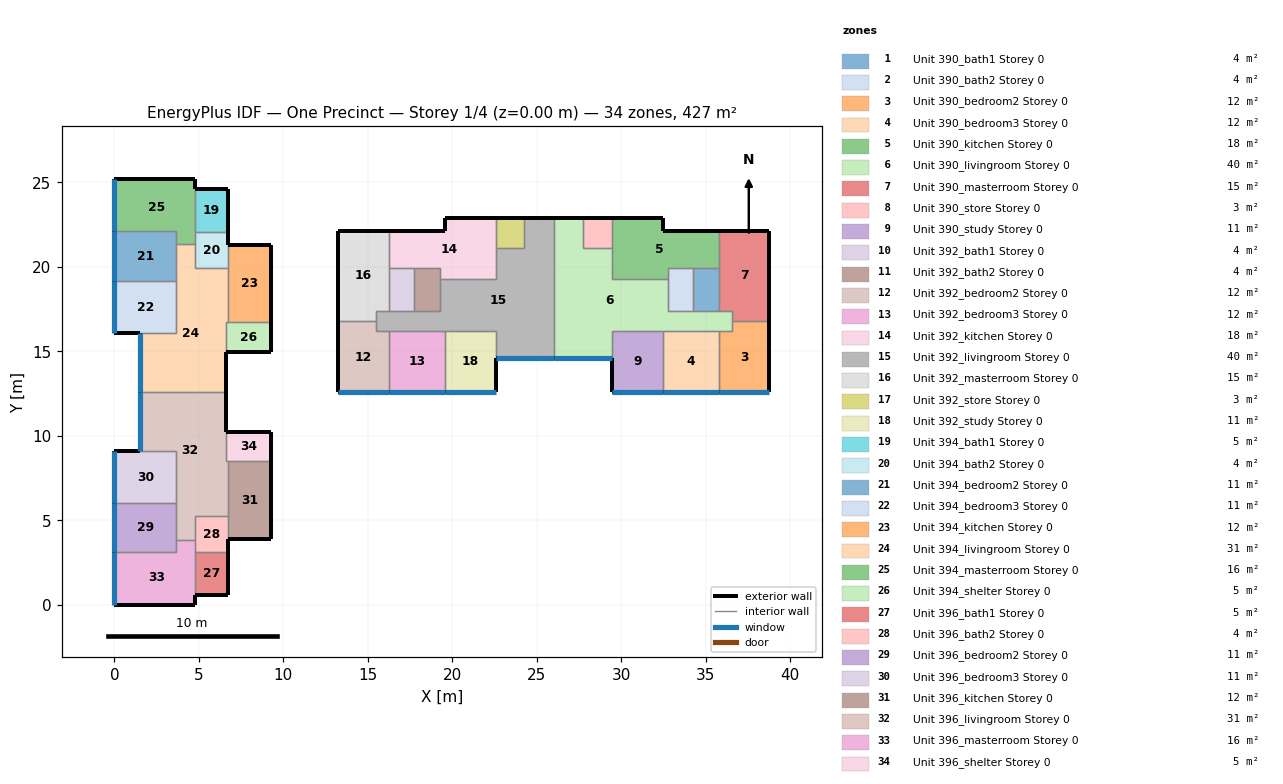
=== STOREY PLAN SPEC (per zone: floor XY polygon, exterior-wall plan segments, windows/doors) ===
zone 1: Unit 390_bath1 Storey 0  (3.8 m²)
  floor: (35.76, 19.91) (35.76, 17.41) (34.26, 17.41) (34.26, 19.91)
  interior walls: 4
zone 2: Unit 390_bath2 Storey 0  (3.8 m²)
  floor: (34.26, 19.91) (34.26, 17.41) (32.76, 17.41) (32.76, 19.91)
  interior walls: 5
zone 3: Unit 390_bedroom2 Storey 0  (12.1 m²)
  floor: (38.76, 16.81) (38.76, 12.61) (35.76, 12.61) (35.76, 16.21) (36.55, 16.21) (36.55, 16.81)
  exterior wall: (35.76, 12.61) – (38.76, 12.61)  [3.0 m]
    window: (35.76, 12.61) – (38.75, 12.61)  [4.2 m²]
  exterior wall: (38.76, 12.61) – (38.76, 16.81)  [4.2 m]
  interior walls: 4
zone 4: Unit 390_bedroom3 Storey 0  (11.9 m²)
  floor: (35.76, 16.21) (35.76, 12.61) (32.45, 12.61) (32.45, 16.21)
  exterior wall: (32.45, 12.61) – (35.76, 12.61)  [3.3 m]
    window: (32.46, 12.61) – (35.75, 12.61)  [4.6 m²]
  interior walls: 3
zone 5: Unit 390_kitchen Storey 0  (18.2 m²)
  floor: (35.76, 22.11) (35.76, 19.91) (32.76, 19.91) (32.76, 19.31) (29.45, 19.31) (29.45, 22.91) (32.45, 22.91) (32.45, 22.11)
  exterior wall: (32.45, 22.91) – (29.45, 22.91)  [3.0 m]
  exterior wall: (35.76, 22.11) – (32.45, 22.11)  [3.3 m]
  exterior wall: (32.45, 22.11) – (32.45, 22.91)  [0.8 m]
  interior walls: 7
zone 6: Unit 390_livingroom Storey 0  (40.4 m²)
  floor: (32.76, 19.31) (32.76, 17.41) (36.55, 17.41) (36.55, 16.21) (29.45, 16.21) (29.45, 14.61) (26.00, 14.61) (26.00, 22.91) (27.75, 22.91) (27.75, 21.11) (29.45, 21.11) (29.45, 19.31)
  exterior wall: (27.75, 22.91) – (26.00, 22.91)  [1.8 m]
  exterior wall: (26.00, 14.61) – (29.45, 14.61)  [3.4 m]
    window: (26.01, 14.61) – (29.45, 14.61)  [4.8 m²]
  interior walls: 15
zone 7: Unit 390_masterroom Storey 0  (15.4 m²)
  floor: (38.76, 22.11) (38.76, 16.81) (36.55, 16.81) (36.55, 17.41) (35.76, 17.41) (35.76, 22.11)
  exterior wall: (38.76, 22.11) – (35.76, 22.11)  [3.0 m]
  exterior wall: (38.76, 16.81) – (38.76, 22.11)  [5.3 m]
  interior walls: 5
zone 8: Unit 390_store Storey 0  (3.1 m²)
  floor: (29.45, 22.91) (29.45, 21.11) (27.75, 21.11) (27.75, 22.91)
  exterior wall: (29.45, 22.91) – (27.75, 22.91)  [1.7 m]
  interior walls: 3
zone 9: Unit 390_study Storey 0  (10.8 m²)
  floor: (32.45, 16.21) (32.45, 12.61) (29.45, 12.61) (29.45, 16.21)
  exterior wall: (29.45, 12.61) – (32.45, 12.61)  [3.0 m]
    window: (29.46, 12.61) – (32.45, 12.61)  [4.2 m²]
  exterior wall: (29.45, 14.61) – (29.45, 12.61)  [2.0 m]
  interior walls: 3
zone 10: Unit 392_bath1 Storey 0  (3.8 m²)
  floor: (17.75, 19.91) (17.75, 17.41) (16.25, 17.41) (16.25, 19.91)
  interior walls: 4
zone 11: Unit 392_bath2 Storey 0  (3.8 m²)
  floor: (19.25, 19.91) (19.25, 17.41) (17.75, 17.41) (17.75, 19.91)
  interior walls: 5
zone 12: Unit 392_bedroom2 Storey 0  (12.1 m²)
  floor: (16.25, 16.21) (16.25, 12.61) (13.26, 12.61) (13.26, 16.81) (15.46, 16.81) (15.46, 16.21)
  exterior wall: (13.26, 16.81) – (13.26, 12.61)  [4.2 m]
  exterior wall: (13.26, 12.61) – (16.25, 12.61)  [3.0 m]
    window: (13.26, 12.61) – (16.25, 12.61)  [4.2 m²]
  interior walls: 4
zone 13: Unit 392_bedroom3 Storey 0  (11.9 m²)
  floor: (19.55, 16.21) (19.55, 12.61) (16.25, 12.61) (16.25, 16.21)
  exterior wall: (16.25, 12.61) – (19.55, 12.61)  [3.3 m]
    window: (16.26, 12.61) – (19.55, 12.61)  [4.6 m²]
  interior walls: 3
zone 14: Unit 392_kitchen Storey 0  (18.2 m²)
  floor: (22.55, 22.91) (22.55, 19.31) (19.25, 19.31) (19.25, 19.91) (16.25, 19.91) (16.25, 22.11) (19.55, 22.11) (19.55, 22.91)
  exterior wall: (22.55, 22.91) – (19.55, 22.91)  [3.0 m]
  exterior wall: (19.55, 22.91) – (19.55, 22.11)  [0.8 m]
  exterior wall: (19.55, 22.11) – (16.25, 22.11)  [3.3 m]
  interior walls: 7
zone 15: Unit 392_livingroom Storey 0  (40.4 m²)
  floor: (26.00, 22.91) (26.00, 14.61) (22.55, 14.61) (22.55, 16.21) (15.46, 16.21) (15.46, 17.41) (19.25, 17.41) (19.25, 19.31) (22.55, 19.31) (22.55, 21.11) (24.25, 21.11) (24.25, 22.91)
  exterior wall: (26.00, 22.91) – (24.25, 22.91)  [1.8 m]
  exterior wall: (22.55, 14.61) – (26.00, 14.61)  [3.4 m]
    window: (22.56, 14.61) – (26.00, 14.61)  [4.8 m²]
  interior walls: 15
zone 16: Unit 392_masterroom Storey 0  (15.4 m²)
  floor: (16.25, 22.11) (16.25, 17.41) (15.46, 17.41) (15.46, 16.81) (13.26, 16.81) (13.26, 22.11)
  exterior wall: (16.25, 22.11) – (13.26, 22.11)  [3.0 m]
  exterior wall: (13.26, 22.11) – (13.26, 16.81)  [5.3 m]
  interior walls: 5
zone 17: Unit 392_store Storey 0  (3.1 m²)
  floor: (24.25, 22.91) (24.25, 21.11) (22.55, 21.11) (22.55, 22.91)
  exterior wall: (24.25, 22.91) – (22.55, 22.91)  [1.7 m]
  interior walls: 3
zone 18: Unit 392_study Storey 0  (10.8 m²)
  floor: (22.55, 16.21) (22.55, 12.61) (19.55, 12.61) (19.55, 16.21)
  exterior wall: (19.55, 12.61) – (22.55, 12.61)  [3.0 m]
    window: (19.56, 12.61) – (22.55, 12.61)  [4.2 m²]
  exterior wall: (22.55, 12.61) – (22.55, 14.61)  [2.0 m]
  interior walls: 3
zone 19: Unit 394_bath1 Storey 0  (5.0 m²)
  floor: (6.71, 24.62) (6.71, 22.07) (4.75, 22.07) (4.75, 24.62)
  exterior wall: (6.71, 24.62) – (4.75, 24.62)  [2.0 m]
  exterior wall: (6.71, 22.07) – (6.71, 24.62)  [2.6 m]
  interior walls: 2
zone 20: Unit 394_bath2 Storey 0  (4.1 m²)
  floor: (6.71, 22.07) (6.71, 19.96) (4.75, 19.96) (4.75, 22.07)
  exterior wall: (6.71, 21.31) – (6.71, 22.07)  [0.8 m]
  interior walls: 5
zone 21: Unit 394_bedroom2 Storey 0  (10.8 m²)
  floor: (3.65, 22.11) (3.65, 19.16) (0.00, 19.16) (0.00, 22.11)
  exterior wall: (0.00, 22.11) – (0.00, 19.16)  [2.9 m]
    window: (0.00, 22.11) – (0.00, 19.17)  [4.1 m²]
  interior walls: 4
zone 22: Unit 394_bedroom3 Storey 0  (11.2 m²)
  floor: (3.65, 19.16) (3.65, 16.11) (0.00, 16.11) (0.00, 19.16)
  exterior wall: (0.00, 19.16) – (0.00, 16.11)  [3.1 m]
    window: (0.00, 19.16) – (0.00, 16.11)  [4.3 m²]
  exterior wall: (0.00, 16.11) – (1.50, 16.11)  [1.5 m]
  interior walls: 3
zone 23: Unit 394_kitchen Storey 0  (11.7 m²)
  floor: (9.26, 21.31) (9.26, 16.73) (6.71, 16.73) (6.71, 21.31)
  exterior wall: (9.26, 21.31) – (6.71, 21.31)  [2.6 m]
  exterior wall: (9.26, 16.73) – (9.26, 21.31)  [4.6 m]
  interior walls: 3
zone 24: Unit 394_livingroom Storey 0  (31.1 m²)
  floor: (6.71, 19.96) (6.71, 16.73) (6.61, 16.73) (6.61, 12.61) (1.50, 12.61) (1.50, 16.11) (3.65, 16.11) (3.65, 21.37) (4.75, 21.37) (4.75, 19.96)
  exterior wall: (1.50, 16.11) – (1.50, 12.61)  [3.5 m]
    window: (1.50, 16.11) – (1.50, 12.61)  [4.9 m²]
  exterior wall: (6.61, 12.61) – (6.61, 14.98)  [2.4 m]
  interior walls: 10
zone 25: Unit 394_masterroom Storey 0  (15.6 m²)
  floor: (4.75, 25.22) (4.75, 21.37) (3.65, 21.37) (3.65, 22.11) (0.00, 22.11) (0.00, 25.22)
  exterior wall: (4.75, 25.22) – (0.00, 25.22)  [4.8 m]
  exterior wall: (0.00, 25.22) – (0.00, 22.11)  [3.1 m]
    window: (0.00, 25.22) – (0.00, 22.12)  [4.3 m²]
  exterior wall: (4.75, 24.62) – (4.75, 25.22)  [0.6 m]
  interior walls: 5
zone 26: Unit 394_shelter Storey 0  (4.6 m²)
  floor: (9.26, 16.73) (9.26, 14.98) (6.61, 14.98) (6.61, 16.73)
  exterior wall: (6.61, 14.98) – (9.26, 14.98)  [2.7 m]
  exterior wall: (9.26, 14.98) – (9.26, 16.73)  [1.8 m]
  interior walls: 3
zone 27: Unit 396_bath1 Storey 0  (5.0 m²)
  floor: (6.71, 3.15) (6.71, 0.60) (4.75, 0.60) (4.75, 3.15)
  exterior wall: (4.75, 0.60) – (6.71, 0.60)  [2.0 m]
  exterior wall: (6.71, 0.60) – (6.71, 3.15)  [2.5 m]
  interior walls: 2
zone 28: Unit 396_bath2 Storey 0  (4.1 m²)
  floor: (6.71, 5.26) (6.71, 3.15) (4.75, 3.15) (4.75, 5.26)
  exterior wall: (6.71, 3.15) – (6.71, 3.91)  [0.8 m]
  interior walls: 5
zone 29: Unit 396_bedroom2 Storey 0  (10.8 m²)
  floor: (3.65, 6.05) (3.65, 3.10) (0.00, 3.10) (0.00, 6.05)
  exterior wall: (0.00, 6.05) – (0.00, 3.10)  [2.9 m]
    window: (0.00, 6.05) – (0.00, 3.11)  [4.1 m²]
  interior walls: 4
zone 30: Unit 396_bedroom3 Storey 0  (11.2 m²)
  floor: (3.65, 9.11) (3.65, 6.05) (0.00, 6.05) (0.00, 9.11)
  exterior wall: (0.00, 9.11) – (0.00, 6.05)  [3.1 m]
    window: (0.00, 9.11) – (0.00, 6.06)  [4.3 m²]
  exterior wall: (1.50, 9.11) – (0.00, 9.11)  [1.5 m]
  interior walls: 3
zone 31: Unit 396_kitchen Storey 0  (11.7 m²)
  floor: (9.26, 8.49) (9.26, 3.91) (6.71, 3.91) (6.71, 8.49)
  exterior wall: (6.71, 3.91) – (9.26, 3.91)  [2.6 m]
  exterior wall: (9.26, 3.91) – (9.26, 8.49)  [4.6 m]
  interior walls: 3
zone 32: Unit 396_livingroom Storey 0  (31.1 m²)
  floor: (6.61, 12.61) (6.61, 8.49) (6.71, 8.49) (6.71, 5.26) (4.75, 5.26) (4.75, 3.85) (3.65, 3.85) (3.65, 9.11) (1.50, 9.11) (1.50, 12.61)
  exterior wall: (1.50, 12.61) – (1.50, 9.11)  [3.5 m]
    window: (1.50, 12.61) – (1.50, 9.11)  [4.9 m²]
  exterior wall: (6.61, 10.24) – (6.61, 12.61)  [2.4 m]
  interior walls: 10
zone 33: Unit 396_masterroom Storey 0  (15.6 m²)
  floor: (4.75, 3.85) (4.75, 0.00) (0.00, 0.00) (0.00, 3.10) (3.65, 3.10) (3.65, 3.85)
  exterior wall: (0.00, 3.10) – (0.00, 0.00)  [3.1 m]
    window: (0.00, 3.10) – (0.00, 0.00)  [4.3 m²]
  exterior wall: (0.00, 0.00) – (4.75, 0.00)  [4.8 m]
  exterior wall: (4.75, 0.00) – (4.75, 0.60)  [0.6 m]
  interior walls: 5
zone 34: Unit 396_shelter Storey 0  (4.6 m²)
  floor: (9.26, 10.24) (9.26, 8.49) (6.61, 8.49) (6.61, 10.24)
  exterior wall: (9.26, 10.24) – (6.61, 10.24)  [2.7 m]
  exterior wall: (9.26, 8.49) – (9.26, 10.24)  [1.8 m]
  interior walls: 3

=== DERIVED (storey summary) ===
Building: One Precinct
Storey: 1 of 4  (floor level z = 0.00 m)
Storey gross floor area: 426.8 m²
Zones on this storey: 34
  - Unit 390_bath1 Storey 0: floor 3.8 m²
  - Unit 390_bath2 Storey 0: floor 3.8 m²
  - Unit 390_bedroom2 Storey 0: floor 12.1 m²; exterior wall 7.2 m (20.2 m²); 1 window(s) 4.2 m²; WWR 20.8%
  - Unit 390_bedroom3 Storey 0: floor 11.9 m²; exterior wall 3.3 m (9.2 m²); 1 window(s) 4.6 m²; WWR 50.0%
  - Unit 390_kitchen Storey 0: floor 18.2 m²; exterior wall 7.1 m (19.9 m²); WWR 0.0%
  - Unit 390_livingroom Storey 0: floor 40.4 m²; exterior wall 5.2 m (14.6 m²); 1 window(s) 4.8 m²; WWR 33.1%
  - Unit 390_masterroom Storey 0: floor 15.4 m²; exterior wall 8.3 m (23.2 m²); WWR 0.0%
  - Unit 390_store Storey 0: floor 3.1 m²; exterior wall 1.7 m (4.8 m²); WWR 0.0%
  - Unit 390_study Storey 0: floor 10.8 m²; exterior wall 5.0 m (14.0 m²); 1 window(s) 4.2 m²; WWR 30.0%
  - Unit 392_bath1 Storey 0: floor 3.8 m²
  - Unit 392_bath2 Storey 0: floor 3.8 m²
  - Unit 392_bedroom2 Storey 0: floor 12.1 m²; exterior wall 7.2 m (20.2 m²); 1 window(s) 4.2 m²; WWR 20.8%
  - Unit 392_bedroom3 Storey 0: floor 11.9 m²; exterior wall 3.3 m (9.2 m²); 1 window(s) 4.6 m²; WWR 49.9%
  - Unit 392_kitchen Storey 0: floor 18.2 m²; exterior wall 7.1 m (19.9 m²); WWR 0.0%
  - Unit 392_livingroom Storey 0: floor 40.4 m²; exterior wall 5.2 m (14.6 m²); 1 window(s) 4.8 m²; WWR 33.1%
  - Unit 392_masterroom Storey 0: floor 15.4 m²; exterior wall 8.3 m (23.2 m²); WWR 0.0%
  - Unit 392_store Storey 0: floor 3.1 m²; exterior wall 1.7 m (4.8 m²); WWR 0.0%
  - Unit 392_study Storey 0: floor 10.8 m²; exterior wall 5.0 m (14.0 m²); 1 window(s) 4.2 m²; WWR 30.0%
  - Unit 394_bath1 Storey 0: floor 5.0 m²; exterior wall 4.5 m (12.6 m²); WWR 0.0%
  - Unit 394_bath2 Storey 0: floor 4.1 m²; exterior wall 0.8 m (2.1 m²); WWR 0.0%
  - Unit 394_bedroom2 Storey 0: floor 10.8 m²; exterior wall 2.9 m (8.3 m²); 1 window(s) 4.1 m²; WWR 50.0%
  - Unit 394_bedroom3 Storey 0: floor 11.2 m²; exterior wall 4.6 m (12.8 m²); 1 window(s) 4.3 m²; WWR 33.5%
  - Unit 394_kitchen Storey 0: floor 11.7 m²; exterior wall 7.1 m (20.0 m²); WWR 0.0%
  - Unit 394_livingroom Storey 0: floor 31.1 m²; exterior wall 5.9 m (16.4 m²); 1 window(s) 4.9 m²; WWR 29.8%
  - Unit 394_masterroom Storey 0: floor 15.6 m²; exterior wall 8.5 m (23.7 m²); 1 window(s) 4.3 m²; WWR 18.3%
  - Unit 394_shelter Storey 0: floor 4.6 m²; exterior wall 4.4 m (12.3 m²); WWR 0.0%
  - Unit 396_bath1 Storey 0: floor 5.0 m²; exterior wall 4.5 m (12.6 m²); WWR 0.0%
  - Unit 396_bath2 Storey 0: floor 4.1 m²; exterior wall 0.8 m (2.1 m²); WWR 0.0%
  - Unit 396_bedroom2 Storey 0: floor 10.8 m²; exterior wall 2.9 m (8.3 m²); 1 window(s) 4.1 m²; WWR 50.0%
  - Unit 396_bedroom3 Storey 0: floor 11.2 m²; exterior wall 4.6 m (12.8 m²); 1 window(s) 4.3 m²; WWR 33.5%
  - Unit 396_kitchen Storey 0: floor 11.7 m²; exterior wall 7.1 m (20.0 m²); WWR 0.0%
  - Unit 396_livingroom Storey 0: floor 31.1 m²; exterior wall 5.9 m (16.4 m²); 1 window(s) 4.9 m²; WWR 29.8%
  - Unit 396_masterroom Storey 0: floor 15.6 m²; exterior wall 8.5 m (23.7 m²); 1 window(s) 4.3 m²; WWR 18.3%
  - Unit 396_shelter Storey 0: floor 4.6 m²; exterior wall 4.4 m (12.3 m²); WWR 0.0%
Zone adjacency (shared interzone walls):
  - Unit 390_bath1 Storey 0 ↔ Unit 390_bath2 Storey 0
  - Unit 390_bath1 Storey 0 ↔ Unit 390_kitchen Storey 0
  - Unit 390_bath1 Storey 0 ↔ Unit 390_livingroom Storey 0
  - Unit 390_bath1 Storey 0 ↔ Unit 390_masterroom Storey 0
  - Unit 390_bath2 Storey 0 ↔ Unit 390_kitchen Storey 0
  - Unit 390_bath2 Storey 0 ↔ Unit 390_livingroom Storey 0
  - Unit 390_bedroom2 Storey 0 ↔ Unit 390_bedroom3 Storey 0
  - Unit 390_bedroom2 Storey 0 ↔ Unit 390_livingroom Storey 0
  - Unit 390_bedroom2 Storey 0 ↔ Unit 390_masterroom Storey 0
  - Unit 390_bedroom3 Storey 0 ↔ Unit 390_livingroom Storey 0
  - Unit 390_bedroom3 Storey 0 ↔ Unit 390_study Storey 0
  - Unit 390_kitchen Storey 0 ↔ Unit 390_livingroom Storey 0
  - Unit 390_kitchen Storey 0 ↔ Unit 390_masterroom Storey 0
  - Unit 390_kitchen Storey 0 ↔ Unit 390_store Storey 0
  - Unit 390_livingroom Storey 0 ↔ Unit 390_masterroom Storey 0
  - Unit 390_livingroom Storey 0 ↔ Unit 390_store Storey 0
  - Unit 390_livingroom Storey 0 ↔ Unit 390_study Storey 0
  - Unit 390_livingroom Storey 0 ↔ Unit 392_livingroom Storey 0
  - Unit 392_bath1 Storey 0 ↔ Unit 392_bath2 Storey 0
  - Unit 392_bath1 Storey 0 ↔ Unit 392_kitchen Storey 0
  - Unit 392_bath1 Storey 0 ↔ Unit 392_livingroom Storey 0
  - Unit 392_bath1 Storey 0 ↔ Unit 392_masterroom Storey 0
  - Unit 392_bath2 Storey 0 ↔ Unit 392_kitchen Storey 0
  - Unit 392_bath2 Storey 0 ↔ Unit 392_livingroom Storey 0
  - Unit 392_bedroom2 Storey 0 ↔ Unit 392_bedroom3 Storey 0
  - Unit 392_bedroom2 Storey 0 ↔ Unit 392_livingroom Storey 0
  - Unit 392_bedroom2 Storey 0 ↔ Unit 392_masterroom Storey 0
  - Unit 392_bedroom3 Storey 0 ↔ Unit 392_livingroom Storey 0
  - Unit 392_bedroom3 Storey 0 ↔ Unit 392_study Storey 0
  - Unit 392_kitchen Storey 0 ↔ Unit 392_livingroom Storey 0
  - Unit 392_kitchen Storey 0 ↔ Unit 392_masterroom Storey 0
  - Unit 392_kitchen Storey 0 ↔ Unit 392_store Storey 0
  - Unit 392_livingroom Storey 0 ↔ Unit 392_masterroom Storey 0
  - Unit 392_livingroom Storey 0 ↔ Unit 392_store Storey 0
  - Unit 392_livingroom Storey 0 ↔ Unit 392_study Storey 0
  - Unit 394_bath1 Storey 0 ↔ Unit 394_bath2 Storey 0
  - Unit 394_bath1 Storey 0 ↔ Unit 394_masterroom Storey 0
  - Unit 394_bath2 Storey 0 ↔ Unit 394_kitchen Storey 0
  - Unit 394_bath2 Storey 0 ↔ Unit 394_livingroom Storey 0
  - Unit 394_bath2 Storey 0 ↔ Unit 394_masterroom Storey 0
  - Unit 394_bedroom2 Storey 0 ↔ Unit 394_bedroom3 Storey 0
  - Unit 394_bedroom2 Storey 0 ↔ Unit 394_livingroom Storey 0
  - Unit 394_bedroom2 Storey 0 ↔ Unit 394_masterroom Storey 0
  - Unit 394_bedroom3 Storey 0 ↔ Unit 394_livingroom Storey 0
  - Unit 394_kitchen Storey 0 ↔ Unit 394_livingroom Storey 0
  - Unit 394_kitchen Storey 0 ↔ Unit 394_shelter Storey 0
  - Unit 394_livingroom Storey 0 ↔ Unit 394_masterroom Storey 0
  - Unit 394_livingroom Storey 0 ↔ Unit 394_shelter Storey 0
  - Unit 394_livingroom Storey 0 ↔ Unit 396_livingroom Storey 0
  - Unit 396_bath1 Storey 0 ↔ Unit 396_bath2 Storey 0
  - Unit 396_bath1 Storey 0 ↔ Unit 396_masterroom Storey 0
  - Unit 396_bath2 Storey 0 ↔ Unit 396_kitchen Storey 0
  - Unit 396_bath2 Storey 0 ↔ Unit 396_livingroom Storey 0
  - Unit 396_bath2 Storey 0 ↔ Unit 396_masterroom Storey 0
  - Unit 396_bedroom2 Storey 0 ↔ Unit 396_bedroom3 Storey 0
  - Unit 396_bedroom2 Storey 0 ↔ Unit 396_livingroom Storey 0
  - Unit 396_bedroom2 Storey 0 ↔ Unit 396_masterroom Storey 0
  - Unit 396_bedroom3 Storey 0 ↔ Unit 396_livingroom Storey 0
  - Unit 396_kitchen Storey 0 ↔ Unit 396_livingroom Storey 0
  - Unit 396_kitchen Storey 0 ↔ Unit 396_shelter Storey 0
  - Unit 396_livingroom Storey 0 ↔ Unit 396_masterroom Storey 0
  - Unit 396_livingroom Storey 0 ↔ Unit 396_shelter Storey 0